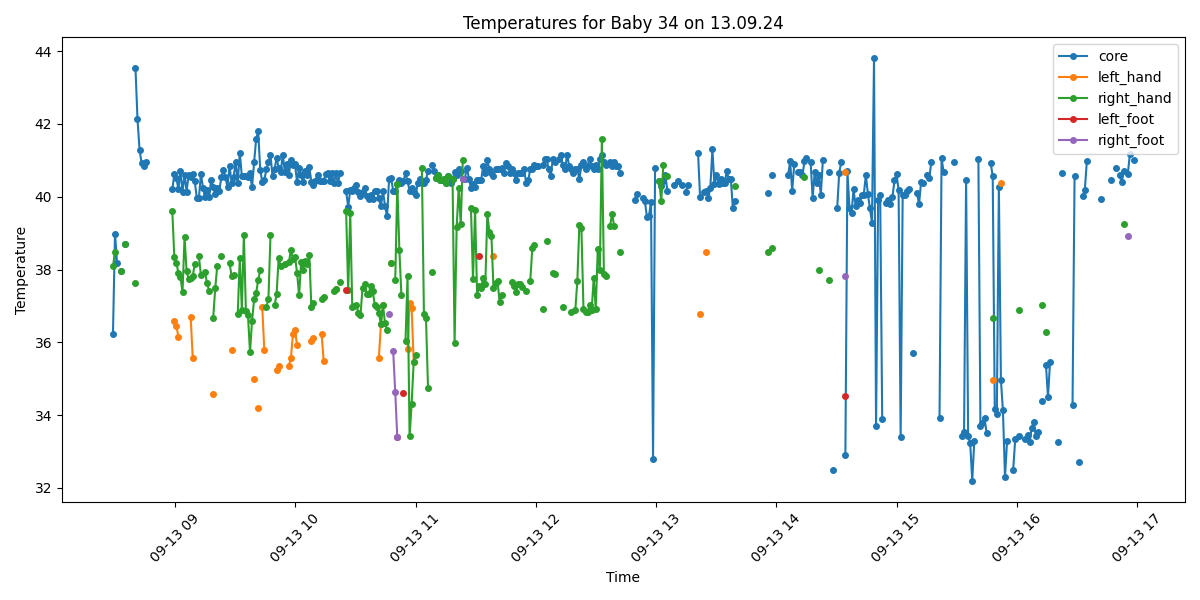

Values plotted in this chart, from the file beside it:
Process, Image Path, core, left_hand, right_hand, left_foot, right_foot, limbs_avg, core_minus_limbs, diagnosis
True, /data/uabcvmsc/shared/newborn/34/13.09.2…, 36.23, , 38.09, , , 38.09, -1.86, Normal
True, /data/uabcvmsc/shared/newborn/34/13.09.2…, 38.99, , 38.48, , , 38.48, 0.51, Fever
True, /data/uabcvmsc/shared/newborn/34/13.09.2…, 38.17, , , , , , , Fever
False, /data/uabcvmsc/shared/newborn/34/13.09.2…, , , , , , , , 
True, /data/uabcvmsc/shared/newborn/34/13.09.2…, 37.95, , 37.95, , , 37.95, 0.0, Fever
False, /data/uabcvmsc/shared/newborn/34/13.09.2…, , , , , , , , 
True, /data/uabcvmsc/shared/newborn/34/13.09.2…, 38.71, , 38.71, , , 38.71, 0.0, Fever
False, /data/uabcvmsc/shared/newborn/34/13.09.2…, , , , , , , , 
False, /data/uabcvmsc/shared/newborn/34/13.09.2…, , , , , , , , 
False, /data/uabcvmsc/shared/newborn/34/13.09.2…, , , , , , , , 
True, /data/uabcvmsc/shared/newborn/34/13.09.2…, , , , , , , , No core temperature
True, /data/uabcvmsc/shared/newborn/34/13.09.2…, 43.54, , 37.64, , , 37.64, 5.9, Fever and Peripheral shutdown
True, /data/uabcvmsc/shared/newborn/34/13.09.2…, 42.13, , , , , , , Fever
True, /data/uabcvmsc/shared/newborn/34/13.09.2…, 41.29, , , , , , , Fever
True, /data/uabcvmsc/shared/newborn/34/13.09.2…, 40.92, , , , , , , Fever
True, /data/uabcvmsc/shared/newborn/34/13.09.2…, 40.84, , , , , , , Fever
True, /data/uabcvmsc/shared/newborn/34/13.09.2…, 40.96, , , , , , , Fever
False, /data/uabcvmsc/shared/newborn/34/13.09.2…, , , , , , , , 
False, /data/uabcvmsc/shared/newborn/34/13.09.2…, , , , , , , , 
False, /data/uabcvmsc/shared/newborn/34/13.09.2…, , , , , , , , 
False, /data/uabcvmsc/shared/newborn/34/13.09.2…, , , , , , , , 
False, /data/uabcvmsc/shared/newborn/34/13.09.2…, , , , , , , , 
False, /data/uabcvmsc/shared/newborn/34/13.09.2…, , , , , , , , 
False, /data/uabcvmsc/shared/newborn/34/13.09.2…, , , , , , , , 
False, /data/uabcvmsc/shared/newborn/34/13.09.2…, , , , , , , , 
False, /data/uabcvmsc/shared/newborn/34/13.09.2…, , , , , , , , 
False, /data/uabcvmsc/shared/newborn/34/13.09.2…, , , , , , , , 
False, /data/uabcvmsc/shared/newborn/34/13.09.2…, , , , , , , , 
False, /data/uabcvmsc/shared/newborn/34/13.09.2…, , , , , , , , 
True, /data/uabcvmsc/shared/newborn/34/13.09.2…, 40.2, , 39.61, , , 39.61, 0.59, Fever
True, /data/uabcvmsc/shared/newborn/34/13.09.2…, 40.62, 36.6, 38.34, , , 37.47, 3.15, Fever and Peripheral shutdown
True, /data/uabcvmsc/shared/newborn/34/13.09.2…, 40.51, 36.46, 38.19, , , 37.33, 3.18, Fever and Peripheral shutdown
True, /data/uabcvmsc/shared/newborn/34/13.09.2…, 40.21, 36.15, 37.91, , , 37.03, 3.18, Fever and Peripheral shutdown
True, /data/uabcvmsc/shared/newborn/34/13.09.2…, 40.71, , 37.8, , , 37.8, 2.91, Fever and Peripheral shutdown
True, /data/uabcvmsc/shared/newborn/34/13.09.2…, 40.14, , 37.38, , , 37.38, 2.76, Fever and Peripheral shutdown
True, /data/uabcvmsc/shared/newborn/34/13.09.2…, 40.61, , 38.9, , , 38.9, 1.71, Fever
True, /data/uabcvmsc/shared/newborn/34/13.09.2…, 40.14, , 37.96, , , 37.96, 2.18, Fever
True, /data/uabcvmsc/shared/newborn/34/13.09.2…, 40.61, , 37.73, , , 37.73, 2.88, Fever and Peripheral shutdown
True, /data/uabcvmsc/shared/newborn/34/13.09.2…, 40.54, 36.7, 37.78, , , 37.24, 3.3, Fever and Peripheral shutdown
True, /data/uabcvmsc/shared/newborn/34/13.09.2…, 40.63, 35.58, 37.82, , , 36.7, 3.93, Fever and Peripheral shutdown
True, /data/uabcvmsc/shared/newborn/34/13.09.2…, 40.42, , 38.16, , , 38.16, 2.26, Fever
True, /data/uabcvmsc/shared/newborn/34/13.09.2…, 39.97, , , , , , , Fever
True, /data/uabcvmsc/shared/newborn/34/13.09.2…, 39.96, , 38.36, , , 38.36, 1.6, Fever
True, /data/uabcvmsc/shared/newborn/34/13.09.2…, 40.63, , 37.85, , , 37.85, 2.78, Fever and Peripheral shutdown
True, /data/uabcvmsc/shared/newborn/34/13.09.2…, 40.25, , , , , , , Fever
True, /data/uabcvmsc/shared/newborn/34/13.09.2…, 39.98, , 37.94, , , 37.94, 2.04, Fever
True, /data/uabcvmsc/shared/newborn/34/13.09.2…, 40.18, , 37.62, , , 37.62, 2.56, Fever and Peripheral shutdown
True, /data/uabcvmsc/shared/newborn/34/13.09.2…, 39.98, , 37.42, , , 37.42, 2.56, Fever and Peripheral shutdown
True, /data/uabcvmsc/shared/newborn/34/13.09.2…, 40.46, , , , , , , Fever
True, /data/uabcvmsc/shared/newborn/34/13.09.2…, 40.27, 34.58, 36.68, , , 35.63, 4.64, Fever and Peripheral shutdown
True, /data/uabcvmsc/shared/newborn/34/13.09.2…, 40.07, , 37.49, , , 37.49, 2.58, Fever and Peripheral shutdown
True, /data/uabcvmsc/shared/newborn/34/13.09.2…, 40.25, , 38.11, , , 38.11, 2.14, Fever
True, /data/uabcvmsc/shared/newborn/34/13.09.2…, 40.16, , , , , , , Fever
True, /data/uabcvmsc/shared/newborn/34/13.09.2…, 40.54, , 38.36, , , 38.36, 2.18, Fever
True, /data/uabcvmsc/shared/newborn/34/13.09.2…, 40.74, , , , , , , Fever
True, /data/uabcvmsc/shared/newborn/34/13.09.2…, 40.54, , , , , , , Fever
True, /data/uabcvmsc/shared/newborn/34/13.09.2…, 40.26, , , , , , , Fever
True, /data/uabcvmsc/shared/newborn/34/13.09.2…, 40.85, , 38.17, , , 38.17, 2.68, Fever and Peripheral shutdown
True, /data/uabcvmsc/shared/newborn/34/13.09.2…, 40.38, 35.78, 37.82, , , 36.8, 3.58, Fever and Peripheral shutdown
True, /data/uabcvmsc/shared/newborn/34/13.09.2…, 40.55, , 37.84, , , 37.84, 2.71, Fever and Peripheral shutdown
... 440 more rows
